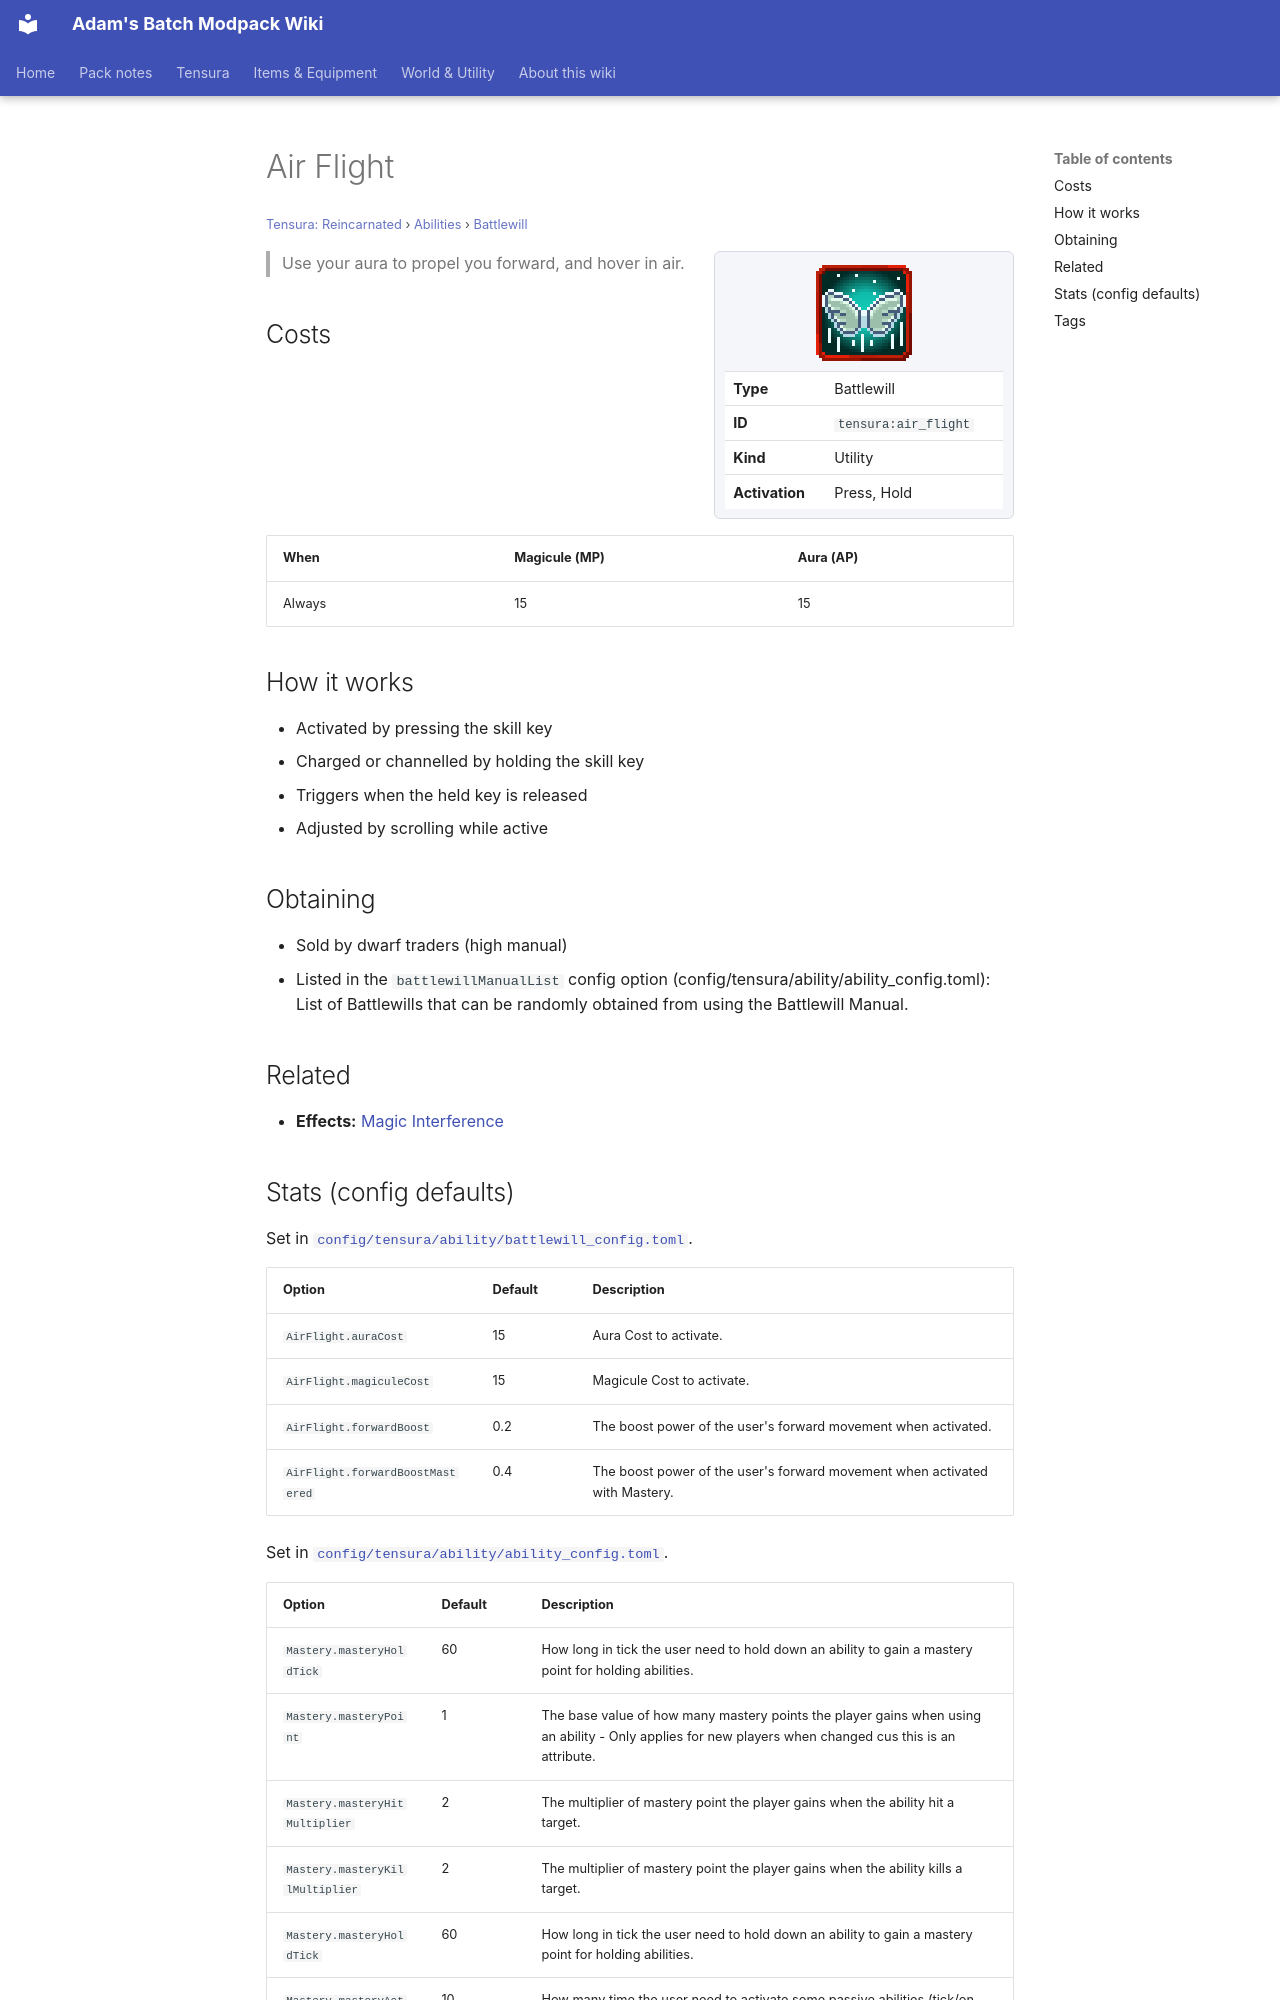

repository: Proteus-Nell/Adams-Batch-MC-Modpack-Wiki · page: tensura-reincarnated/abilities/battlewill/air-flight/index.html · generator: mkdocs

# Air Flight

<small>[Tensura: Reincarnated](../../index.md) &rsaquo; [Abilities](../index.md) &rsaquo; [Battlewill](index.md)</small>

<div class="infobox" markdown>

![Air Flight](../../../assets/icons/tensura/skill/air_flight.png)

| | |
|---|---|
| **Type** | Battlewill |
| **ID** | `tensura:air_flight` |
| **Kind** | Utility |
| **Activation** | Press, Hold |

</div>

> Use your aura to propel you forward, and hover in air.

## Costs

| When | Magicule (MP) | Aura (AP) |
|---|---|---|
| Always | 15 | 15 |

## How it works

- Activated by pressing the skill key
- Charged or channelled by holding the skill key
- Triggers when the held key is released
- Adjusted by scrolling while active

## Obtaining

- Sold by dwarf traders (high manual)
- Listed in the `battlewillManualList` config option (config/tensura/ability/ability_config.toml): List of Battlewills that can be randomly obtained from using the Battlewill Manual.

## Related

- **Effects:** [Magic Interference](../../effects/magic-interference.md)
